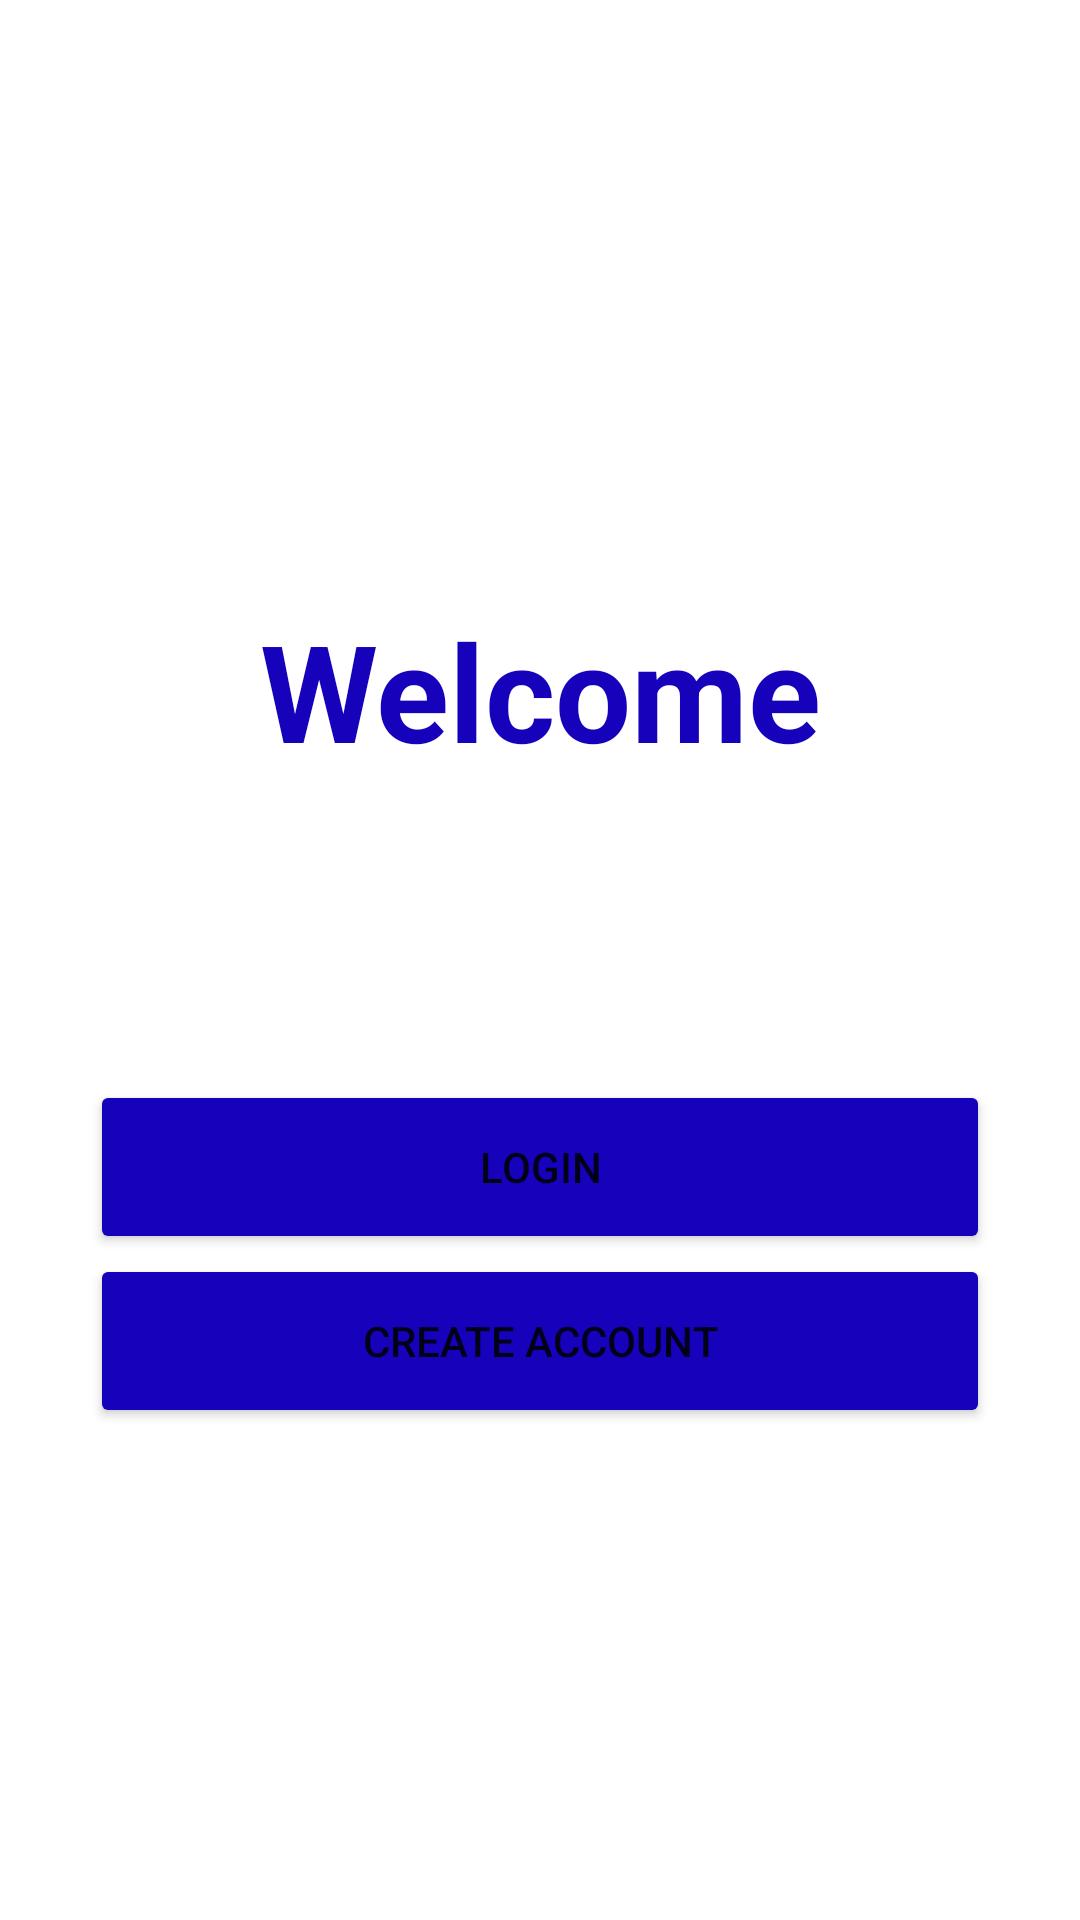

Reconstruct the res/layout file that produces this screen, plus the resources it refers to.
<!-- AndroidManifest.xml: application theme Theme.RegistrationPagesCodeSchool -->
<!-- res/layout/activity_welcome.xml -->
<?xml version="1.0" encoding="utf-8"?>
<androidx.constraintlayout.widget.ConstraintLayout xmlns:android="http://schemas.android.com/apk/res/android"
    xmlns:app="http://schemas.android.com/apk/res-auto"
    xmlns:tools="http://schemas.android.com/tools"
    android:layout_width="match_parent"
    android:layout_height="match_parent"
    tools:context=".WelcomeActivity">

    <ImageView
        android:id="@+id/logoImageView"
        android:layout_width="@dimen/_150dp"
        android:layout_height="@dimen/_150dp"
        android:layout_marginTop="@dimen/_50dp"
        android:src="@drawable/logo"
        app:layout_constraintEnd_toEndOf="parent"
        app:layout_constraintStart_toStartOf="parent"
        app:layout_constraintTop_toTopOf="parent" />

    <TextView
        android:id="@+id/titleTextView"
        android:layout_width="wrap_content"
        android:layout_height="wrap_content"
        android:text="@string/welcome"
        android:textSize="@dimen/_45sp"
        android:textColor="@color/darkBlue"
        android:textStyle="bold"
        app:layout_constraintBottom_toTopOf="@id/loginButton"
        app:layout_constraintEnd_toEndOf="parent"
        app:layout_constraintStart_toStartOf="parent"
        app:layout_constraintTop_toBottomOf="@id/logoImageView" />

    <Button
        android:id="@+id/loginButton"
        android:layout_width="match_parent"
        android:layout_height="@dimen/_58dp"
        android:layout_marginHorizontal="@dimen/_30dp"
        android:layout_marginTop="@dimen/_100dp"
        android:text="@string/login"
        android:backgroundTint="@color/darkBlue"
        app:layout_constraintBottom_toTopOf="@id/createAccountButton"
        app:layout_constraintEnd_toEndOf="parent"
        app:layout_constraintStart_toStartOf="parent"
        app:layout_constraintTop_toBottomOf="@id/titleTextView" />

    <Button
        android:id="@+id/createAccountButton"
        android:layout_width="match_parent"
        android:layout_height="@dimen/_58dp"
        android:layout_marginHorizontal="@dimen/_30dp"
        android:text="@string/create_account"
        android:backgroundTint="@color/darkBlue"
        app:layout_constraintEnd_toEndOf="@id/loginButton"
        app:layout_constraintStart_toStartOf="@id/loginButton"
        app:layout_constraintTop_toBottomOf="@id/loginButton" />

</androidx.constraintlayout.widget.ConstraintLayout>
<!-- resources referenced by this layout -->
<resources>
  <color name="darkBlue">#1502BA</color>
  <dimen name="_100dp">100dp</dimen>
  <dimen name="_150dp">150dp</dimen>
  <dimen name="_30dp">30dp</dimen>
  <dimen name="_45sp">45sp</dimen>
  <dimen name="_50dp">50dp</dimen>
  <dimen name="_58dp">58dp</dimen>
  <string name="create_account">Create account</string>
  <string name="login">Login</string>
  <string name="welcome">Welcome</string>
  <style name="Theme.RegistrationPagesCodeSchool" parent="Theme.MaterialComponents.DayNight.NoActionBar">
          
          <item name="colorPrimary">@color/purple_500</item>
          <item name="colorPrimaryVariant">@color/purple_700</item>
          <item name="colorOnPrimary">@color/white</item>
          
          <item name="colorSecondary">@color/teal_200</item>
          <item name="colorSecondaryVariant">@color/teal_700</item>
          <item name="colorOnSecondary">@color/black</item>
          
          <item name="android:statusBarColor">?attr/colorPrimaryVariant</item>
          
      </style>
  <color name="purple_500">#FF6200EE</color>
  <color name="purple_700">#FF3700B3</color>
  <color name="white">#FFFFFFFF</color>
  <color name="teal_200">#FF03DAC5</color>
  <color name="teal_700">#FF018786</color>
  <color name="black">#FF000000</color>
</resources>
